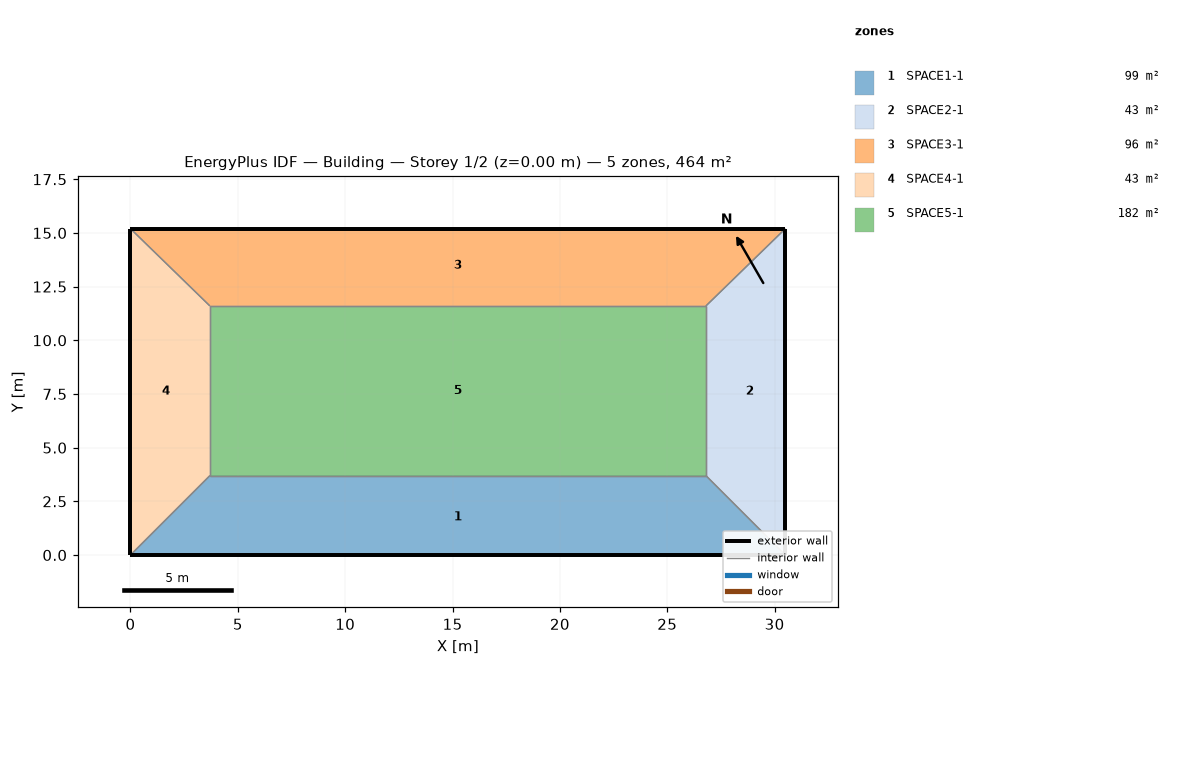
=== STOREY PLAN SPEC (per zone: floor XY polygon, exterior-wall plan segments, windows/doors) ===
zone 1: SPACE1-1  (99.2 m²)
  floor: (26.80, 3.70) (30.50, 0.00) (0.00, 0.00) (3.70, 3.70)
  exterior wall: (0.00, 0.00) – (30.50, 0.00)  [30.5 m]
  interior walls: 3
zone 2: SPACE2-1  (42.7 m²)
  floor: (26.80, 11.60) (30.50, 15.20) (30.50, 0.00) (26.80, 3.70)
  exterior wall: (30.50, 0.00) – (30.50, 15.20)  [15.2 m]
  interior walls: 3
zone 3: SPACE3-1  (96.5 m²)
  floor: (26.80, 11.60) (3.70, 11.60) (0.00, 15.20) (30.50, 15.20)
  exterior wall: (30.50, 15.20) – (0.00, 15.20)  [30.5 m]
  interior walls: 3
zone 4: SPACE4-1  (42.7 m²)
  floor: (3.70, 3.70) (0.00, 0.00) (0.00, 15.20) (3.70, 11.60)
  exterior wall: (0.00, 15.20) – (0.00, 0.00)  [15.2 m]
  interior walls: 3
zone 5: SPACE5-1  (182.5 m²)
  floor: (26.80, 11.60) (26.80, 3.70) (3.70, 3.70) (3.70, 11.60)
  interior walls: 4

=== DERIVED (storey summary) ===
Building: Building
Storey: 1 of 2  (floor level z = 0.00 m)
Storey gross floor area: 463.6 m²
Zones on this storey: 5
  - SPACE1-1: floor 99.2 m²; exterior wall 30.5 m (73.2 m²); WWR 0.0%
  - SPACE2-1: floor 42.7 m²; exterior wall 15.2 m (36.5 m²); WWR 0.0%
  - SPACE3-1: floor 96.5 m²; exterior wall 30.5 m (73.2 m²); WWR 0.0%
  - SPACE4-1: floor 42.7 m²; exterior wall 15.2 m (36.5 m²); WWR 0.0%
  - SPACE5-1: floor 182.5 m²
Zone adjacency (shared interzone walls):
  - SPACE1-1 ↔ SPACE2-1
  - SPACE1-1 ↔ SPACE4-1
  - SPACE1-1 ↔ SPACE5-1
  - SPACE2-1 ↔ SPACE3-1
  - SPACE2-1 ↔ SPACE5-1
  - SPACE3-1 ↔ SPACE4-1
  - SPACE3-1 ↔ SPACE5-1
  - SPACE4-1 ↔ SPACE5-1